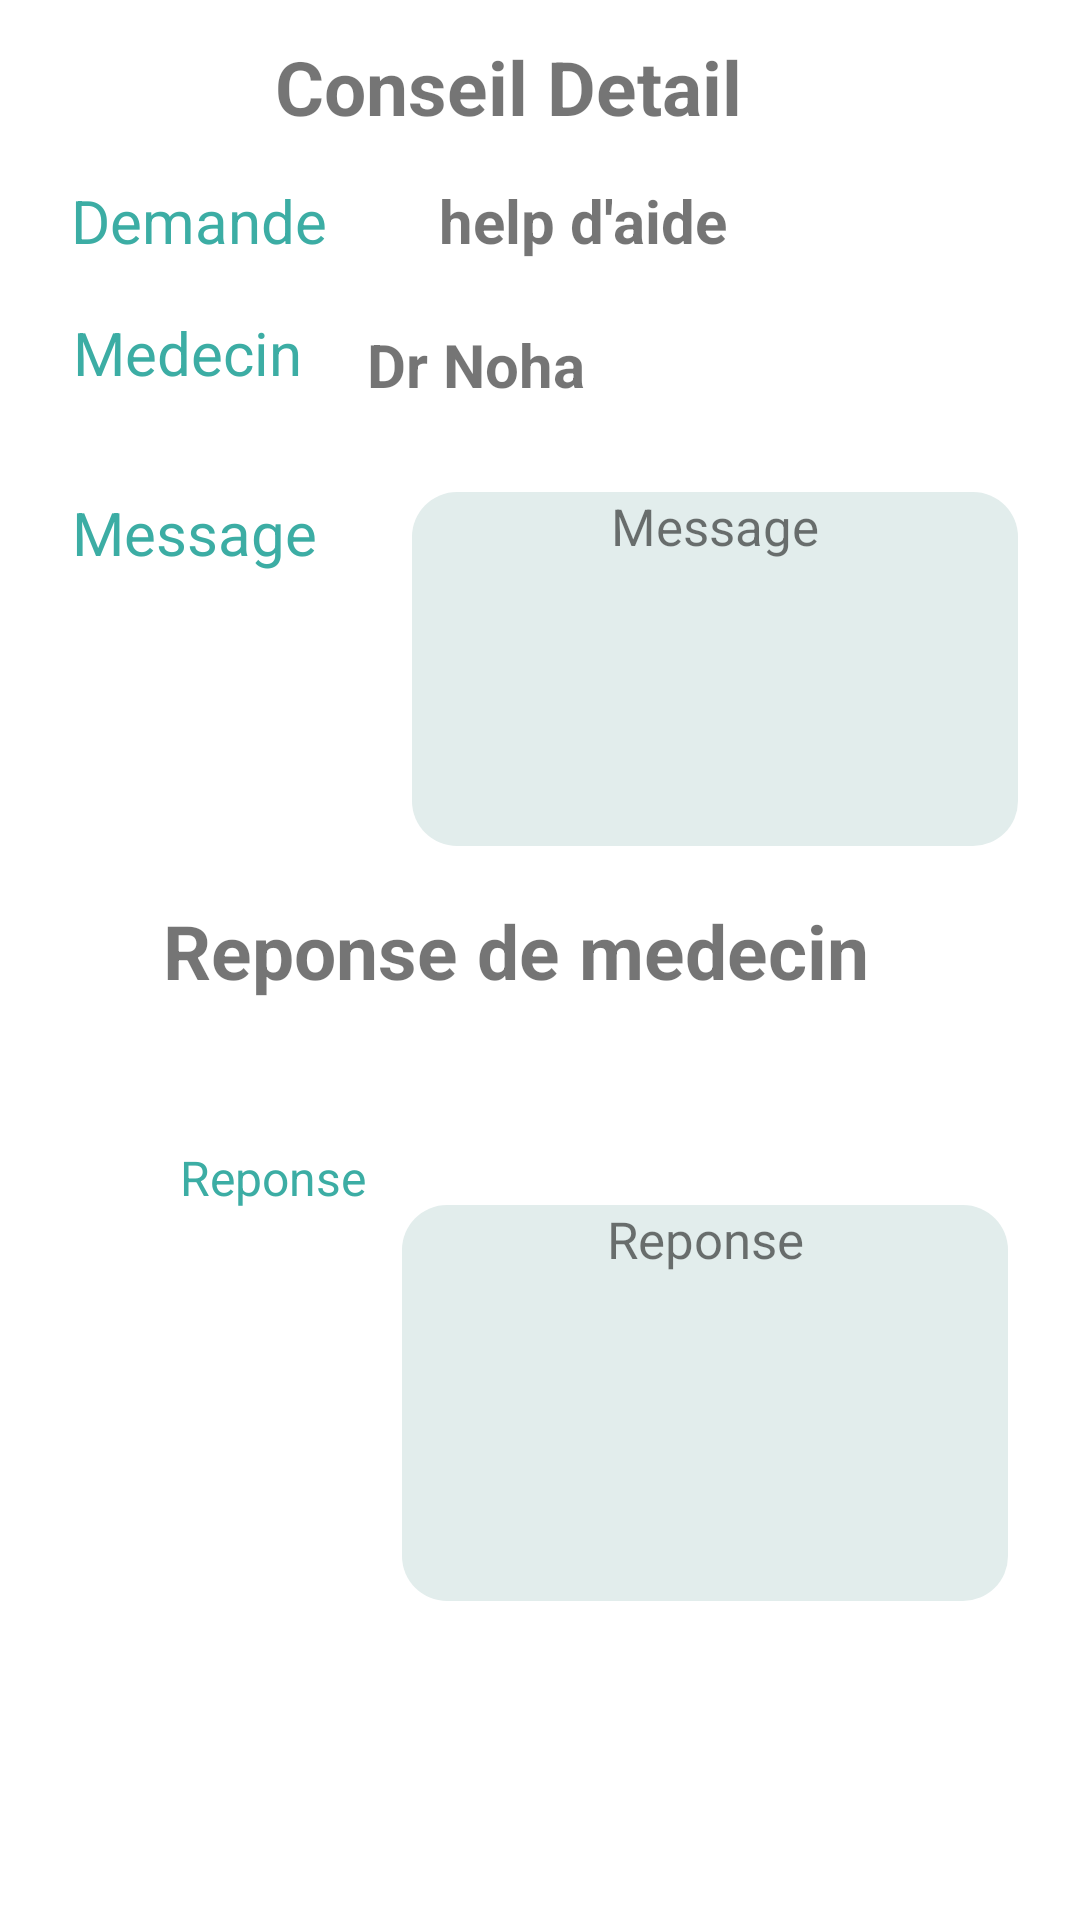

This screen was rendered from an Android layout file. Write that file and the resources it references.
<!-- AndroidManifest.xml: application theme Theme.Medico -->
<!-- res/layout/fragment_conseil_detail.xml -->
<?xml version="1.0" encoding="utf-8"?>
<androidx.constraintlayout.widget.ConstraintLayout xmlns:android="http://schemas.android.com/apk/res/android"
    xmlns:app="http://schemas.android.com/apk/res-auto"
    xmlns:tools="http://schemas.android.com/tools"
    android:layout_width="match_parent"
    android:layout_height="match_parent"
    android:background="@drawable/button_rounded"
    tools:context=".ui.treatment.TreatmentDetailFragment">

    <TextView
        android:id="@+id/title"
        android:layout_width="wrap_content"
        android:layout_height="wrap_content"
        android:layout_marginTop="12dp"
        android:gravity="center"
        android:text="Conseil Detail"
        android:textColor="@color/gray"
        android:textSize="25sp"
        android:textStyle="bold"
        app:layout_constraintEnd_toEndOf="parent"
        app:layout_constraintHorizontal_bias="0.448"
        app:layout_constraintStart_toStartOf="parent"
        app:layout_constraintTop_toTopOf="parent" />


    <TextView
        android:id="@+id/doc_name"
        android:layout_width="192dp"
        android:layout_height="39dp"
        android:layout_marginTop="108dp"
        android:text="Dr Noha"
        android:textSize="20sp"
        android:textStyle="bold"
        app:layout_constraintEnd_toEndOf="parent"
        app:layout_constraintHorizontal_bias="0.728"
        app:layout_constraintStart_toStartOf="parent"
        app:layout_constraintTop_toTopOf="parent" />

    <TextView
        android:id="@+id/rep_val"
        android:layout_width="202dp"
        android:layout_height="132dp"
        android:layout_marginStart="8dp"
        android:layout_marginTop="20dp"
        android:background="@drawable/elt_bgrd"
        android:lines="4"
        android:maxLines="4"
        android:text="Reponse"
        android:textAlignment="center"
        android:textSize="17dp"
        app:layout_constraintEnd_toEndOf="parent"
        app:layout_constraintHorizontal_bias="0.148"
        app:layout_constraintStart_toEndOf="@+id/textView13"
        app:layout_constraintTop_toTopOf="@+id/textView13" />

    <TextView
        android:id="@+id/msg_val"
        android:layout_width="202dp"
        android:layout_height="118dp"
        android:layout_marginStart="8dp"
        android:layout_marginTop="164dp"
        android:lines="4"
        android:maxLines="4"
        android:textAlignment="center"
        android:background="@drawable/elt_bgrd"
        android:text="Message"
        android:textSize="17dp"
        app:layout_constraintEnd_toEndOf="parent"
        app:layout_constraintHorizontal_bias="0.265"
        app:layout_constraintStart_toEndOf="@+id/textView13"
        app:layout_constraintTop_toTopOf="parent" />

    <TextView
        android:id="@+id/textView13"
        android:layout_width="wrap_content"
        android:layout_height="wrap_content"
        android:layout_marginStart="60dp"
        android:layout_marginTop="48dp"
        android:layout_marginEnd="14dp"
        android:text="Reponse"
        android:textColor="@color/green_A4"
        android:textSize="16dp"
        app:layout_constraintEnd_toStartOf="@+id/explicationtxt"
        app:layout_constraintHorizontal_bias="0.0"
        app:layout_constraintStart_toStartOf="parent"
        app:layout_constraintTop_toBottomOf="@+id/textView19" />

    <TextView
        android:id="@+id/textView19"
        android:layout_width="wrap_content"
        android:layout_height="wrap_content"
        android:layout_marginTop="300dp"
        android:text="Reponse de medecin"
        android:textColor="@color/gray"
        android:textSize="25sp"
        android:textStyle="bold"
        app:layout_constraintEnd_toEndOf="parent"
        app:layout_constraintHorizontal_bias="0.437"
        app:layout_constraintStart_toStartOf="parent"
        app:layout_constraintTop_toTopOf="parent" />

    <TextView
        android:id="@+id/demande"
        android:layout_width="wrap_content"
        android:layout_height="wrap_content"
        android:layout_marginTop="60dp"
        android:text="Demande"
        android:textColor="@color/green_A4"
        android:textSize="20dp"
        app:layout_constraintEnd_toEndOf="parent"
        app:layout_constraintHorizontal_bias="0.086"
        app:layout_constraintStart_toStartOf="parent"
        app:layout_constraintTop_toTopOf="parent" />

    <TextView
        android:id="@+id/doc_txt"
        android:layout_width="wrap_content"
        android:layout_height="wrap_content"
        android:layout_marginTop="104dp"
        android:text="Medecin"
        android:textColor="@color/green_A4"
        android:textSize="20dp"
        app:layout_constraintEnd_toEndOf="parent"
        app:layout_constraintHorizontal_bias="0.086"
        app:layout_constraintStart_toStartOf="parent"
        app:layout_constraintTop_toTopOf="parent" />

    <TextView
        android:id="@+id/msg"
        android:layout_width="wrap_content"
        android:layout_height="wrap_content"
        android:layout_marginTop="164dp"
        android:text="Message"
        android:textColor="@color/green_A4"
        android:textSize="20dp"
        app:layout_constraintEnd_toEndOf="parent"
        app:layout_constraintHorizontal_bias="0.086"
        app:layout_constraintStart_toStartOf="parent"
        app:layout_constraintTop_toTopOf="parent" />

    <TextView
        android:id="@+id/obj_val"
        android:layout_width="wrap_content"
        android:layout_height="wrap_content"
        android:layout_marginTop="60dp"
        android:text="help d'aide"
        android:textColor="@color/gray"
        android:textSize="20sp"
        android:textStyle="bold"
        app:layout_constraintEnd_toEndOf="parent"
        app:layout_constraintHorizontal_bias="0.554"
        app:layout_constraintStart_toStartOf="parent"
        app:layout_constraintTop_toTopOf="parent" />


</androidx.constraintlayout.widget.ConstraintLayout>
<!-- resources referenced by this layout -->
<resources>
  <color name="green_A4">#3CADA4</color>
  <!-- drawable button_rounded (drawable) -->
  <?xml version="1.0" encoding="utf-8"?>
  <shape xmlns:android="http://schemas.android.com/apk/res/android">
      <corners android:radius="20dp"
  
          />
      <solid android:color="@color/white" />
  </shape>
  <!-- drawable elt_bgrd (drawable) -->
  <?xml version="1.0" encoding="utf-8"?>
  <shape
      xmlns:android="http://schemas.android.com/apk/res/android">
  
      <solid android:color="@color/green_list"/>
      <corners android:topRightRadius="15dp"
          android:topLeftRadius="15dp"
          android:bottomLeftRadius="15dp"
          android:bottomRightRadius="15dp"
          />
  </shape>
  <style name="Theme.Medico" parent="Theme.MaterialComponents.DayNight.DarkActionBar">
          
          <item name="colorPrimary">@color/green_A4</item>
          <item name="colorPrimaryVariant">@color/grey_5A</item>
          <item name="colorOnPrimary">@color/white</item>
          
          <item name="colorSecondary">@color/green_DD</item>
          <item name="colorOnSecondary">@color/black</item>
          
          <item name="android:statusBarColor" tools:targetApi="l">?attr/colorPrimaryVariant</item>
          
      </style>
  <color name="white">#FFFFFFFF</color>
  <color name="green_list">#E2EDEC</color>
  <color name="grey_5A">#515B5A</color>
  <color name="green_DD">#B8E2DD</color>
  <color name="black">#FF000000</color>
</resources>
